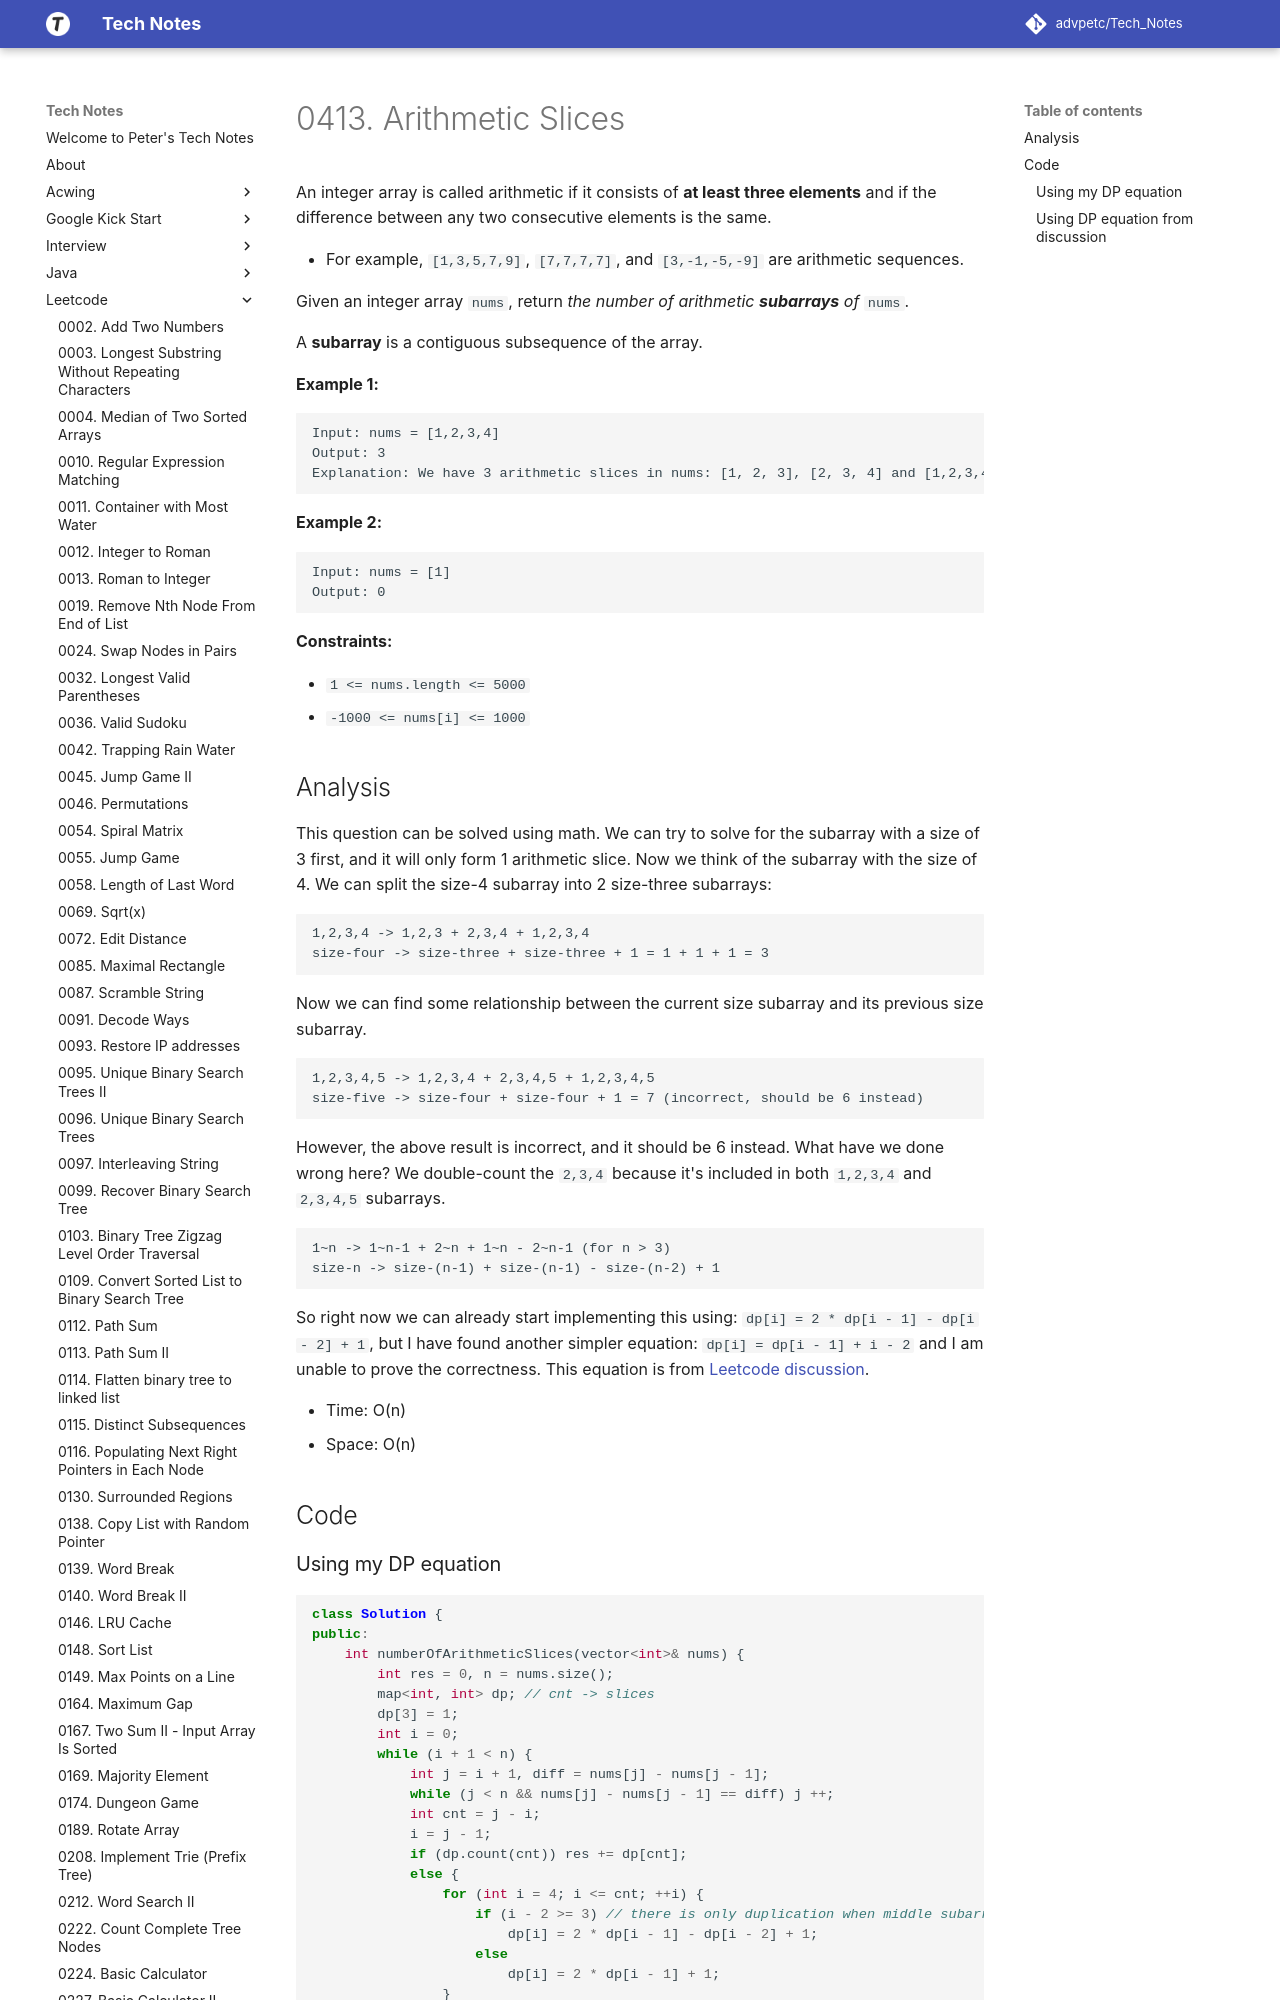

repository: advpetc/tech_notes · page: Leetcode/0413-Arithmetic-Slices/index.html · generator: mkdocs

# 0413. Arithmetic Slices

An integer array is called arithmetic if it consists of **at least three elements** and if the difference between any two consecutive elements is the same.

-   For example, `[1,3,5,7,9]`, `[7,7,7,7]`, and `[3,-1,-5,-9]` are arithmetic sequences.

Given an integer array `nums`, return _the number of arithmetic **subarrays** of_ `nums`.

A **subarray** is a contiguous subsequence of the array.

**Example 1:**

```
Input: nums = [1,2,3,4]
Output: 3
Explanation: We have 3 arithmetic slices in nums: [1, 2, 3], [2, 3, 4] and [1,2,3,4] itself.

```

**Example 2:**

```
Input: nums = [1]
Output: 0

```

**Constraints:**

-   `1 <= nums.length <= 5000`
-   `-1000 <= nums[i] <= 1000`
